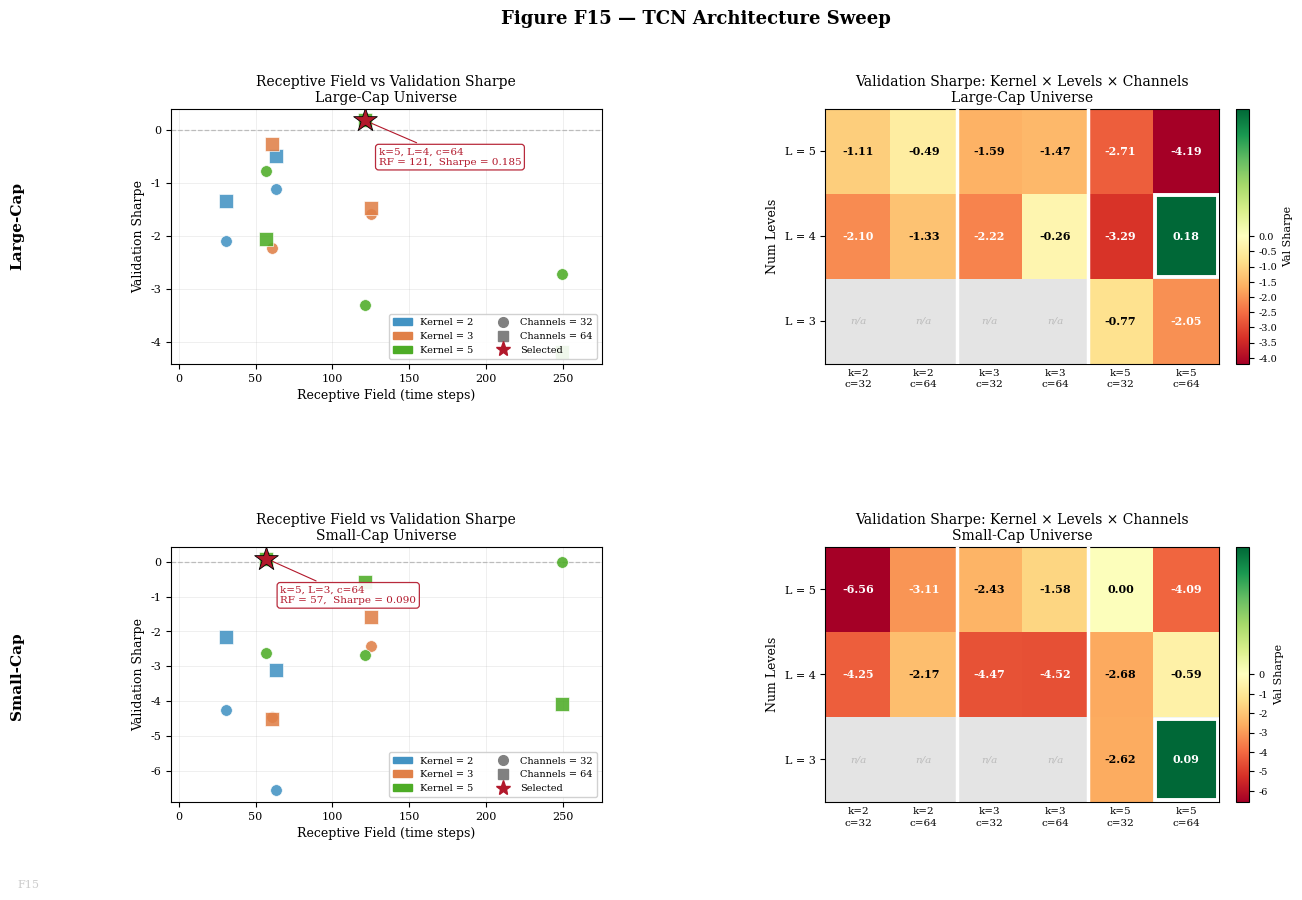

This figure's Python source:
"""
Generate Figure F15 — TCN Architecture Sweep.

2×2 grid: Row 1 = Large-Cap, Row 2 = Small-Cap
          Col 1 = Scatter (receptive field vs val Sharpe)
          Col 2 = Heatmap (kernel_size × num_levels, split by channel width)

Data is hardcoded — no CSV files are read.
"""

import os

import matplotlib
import matplotlib.patches as mpatches
import matplotlib.pyplot as plt
import numpy as np
import pandas as pd
import seaborn as sns  # used for style context
from matplotlib.colors import TwoSlopeNorm

matplotlib.rcParams.update({
    "font.family": "serif",
    "font.size": 10,
    "axes.titlesize": 10,
    "axes.labelsize": 9,
    "xtick.labelsize": 8,
    "ytick.labelsize": 8,
    "legend.fontsize": 8,
    "figure.dpi": 150,
})

OUT_DIR = "outputs/figures"
os.makedirs(OUT_DIR, exist_ok=True)


# ── Hardcoded sweep data ──────────────────────────────────────────────────────

COLS = ["kernel_size", "num_levels", "num_channels", "receptive_field",
        "val_sharpe", "val_auc", "n_params"]

_LC = [
    (2, 4, 32,  31, -2.102, 0.500527,  16898),
    (2, 4, 64,  31, -1.333, 0.522513,  62466),
    (2, 5, 32,  63, -1.114, 0.498762,  21058),
    (2, 5, 64,  63, -0.487, 0.529887,  78978),
    (3, 4, 32,  61, -2.217, 0.540114,  24802),
    (3, 4, 64,  61, -0.256, 0.519940,  92610),
    (3, 5, 32, 125, -1.586, 0.523534,  31010),
    (3, 5, 64, 125, -1.473, 0.579356, 117314),
    (5, 3, 32,  57, -0.773, 0.522545,  30306),
    (5, 3, 64,  57, -2.050, 0.558688, 111810),
    (5, 4, 32, 121, -3.295, 0.543261,  40610),
    (5, 4, 64, 121,  0.185, 0.530830, 152898),   # SELECTED
    (5, 5, 32, 249, -2.709, 0.538039,  50914),
    (5, 5, 64, 249, -4.189, 0.535094, 193986),
]

_SC = [
    (2, 4, 32,  31, -4.254, 0.386096,  16898),
    (2, 4, 64,  31, -2.170, 0.469633,  62466),
    (2, 5, 32,  63, -6.563, 0.471428,  21058),
    (2, 5, 64,  63, -3.106, 0.477176,  78978),
    (3, 4, 32,  61, -4.473, 0.447754,  24802),
    (3, 4, 64,  61, -4.516, 0.473688,  92610),
    (3, 5, 32, 125, -2.427, 0.479024,  31010),
    (3, 5, 64, 125, -1.581, 0.489335, 117314),
    (5, 3, 32,  57, -2.621, 0.427924,  30306),
    (5, 3, 64,  57,  0.090, 0.546277, 111810),   # SELECTED
    (5, 4, 32, 121, -2.677, 0.458185,  40610),
    (5, 4, 64, 121, -0.588, 0.487320, 152898),
    (5, 5, 32, 249,  0.001, 0.455992,  50914),
    (5, 5, 64, 249, -4.087, 0.428816, 193986),
]

LC_DF = pd.DataFrame(_LC, columns=COLS)
SC_DF = pd.DataFrame(_SC, columns=COLS)

LC_SEL = LC_DF.loc[LC_DF["val_sharpe"].idxmax()]
SC_SEL = SC_DF.loc[SC_DF["val_sharpe"].idxmax()]

# ── Visual constants ──────────────────────────────────────────────────────────

KERNELS  = [2, 3, 5]
CHANNELS = [32, 64]
LEVELS   = [5, 4, 3]          # heatmap rows, top → bottom

KERNEL_COLORS = {2: "#4393c3", 3: "#e08048", 5: "#4dac26"}
CHAN_MARKER   = {32: "o", 64: "s"}
CHAN_SIZE     = {32: 70,  64: 100}
SEL_COLOR     = "#b2182b"

# Column index mapping for the 6-column heatmap grid
COL_IDX = {(k, c): ki * len(CHANNELS) + ci
           for ki, k in enumerate(KERNELS)
           for ci, c in enumerate(CHANNELS)}


# ── Panel A — Scatter ─────────────────────────────────────────────────────────

def plot_scatter(ax: plt.Axes, df: pd.DataFrame, sel: pd.Series,
                 universe_label: str) -> None:
    with sns.axes_style("whitegrid"):
        pass  # style applied globally; seaborn used for palette reference

    ax.axhline(0, color="grey", lw=0.9, ls="--", alpha=0.5, zorder=1)

    for kernel, kg in df.groupby("kernel_size"):
        for chan, cg in kg.groupby("num_channels"):
            ax.scatter(
                cg["receptive_field"], cg["val_sharpe"],
                color=KERNEL_COLORS[kernel],
                marker=CHAN_MARKER[chan],
                s=CHAN_SIZE[chan],
                edgecolors="white", linewidths=0.5,
                alpha=0.88, zorder=2,
            )

    # Selected star
    ax.scatter(
        sel["receptive_field"], sel["val_sharpe"],
        marker="*", s=320, color=SEL_COLOR,
        edgecolors="black", linewidths=0.6, zorder=5,
    )

    # Annotation offset: shift down when near the top, up otherwise
    y_range = df["val_sharpe"].max() - df["val_sharpe"].min()
    near_top = (sel["val_sharpe"] - df["val_sharpe"].min()) / y_range > 0.8
    yoff = -32 if near_top else 10
    ax.annotate(
        (f"k={int(sel['kernel_size'])}, L={int(sel['num_levels'])}, "
         f"c={int(sel['num_channels'])}\n"
         f"RF = {int(sel['receptive_field'])},  Sharpe = {sel['val_sharpe']:.3f}"),
        xy=(sel["receptive_field"], sel["val_sharpe"]),
        xytext=(10, yoff), textcoords="offset points",
        fontsize=7.5, color=SEL_COLOR, ha="left",
        bbox=dict(boxstyle="round,pad=0.3", fc="white",
                  ec=SEL_COLOR, alpha=0.92, lw=0.9),
        arrowprops=dict(arrowstyle="-", color=SEL_COLOR, lw=0.8),
    )

    # Legend: kernel colors + channel shapes + selected marker
    kern_handles = [
        mpatches.Patch(color=KERNEL_COLORS[k], label=f"Kernel = {k}")
        for k in KERNELS
    ]
    chan_handles = [
        plt.Line2D([0], [0], marker=CHAN_MARKER[c], color="grey",
                   markersize=7, ls="None", label=f"Channels = {c}")
        for c in CHANNELS
    ]
    sel_handle = plt.Line2D([0], [0], marker="*", color=SEL_COLOR,
                             markersize=11, ls="None", label="Selected")
    ax.legend(
        handles=kern_handles + chan_handles + [sel_handle],
        fontsize=7, loc="lower right", framealpha=0.90,
        edgecolor="#cccccc", ncol=2,
    )

    ax.set_xlabel("Receptive Field (time steps)")
    ax.set_ylabel("Validation Sharpe")
    ax.set_title(f"Receptive Field vs Validation Sharpe\n{universe_label}", pad=5)
    ax.grid(True, lw=0.4, alpha=0.35)
    ax.set_xlim(-5, 275)


# ── Panel B — Heatmap ────────────────────────────────────────────────────────

def plot_heatmap(ax: plt.Axes, df: pd.DataFrame, sel: pd.Series,
                 universe_label: str, fig: plt.Figure) -> None:
    """
    Rows = num_levels  [5, 4, 3]  top → bottom
    Cols = (k=2,c=32) (k=2,c=64) | (k=3,c=32) (k=3,c=64) | (k=5,c=32) (k=5,c=64)
    Missing cells (k=2/3 at L=3) shown as light gray.
    """
    n_rows = len(LEVELS)
    n_cols = len(KERNELS) * len(CHANNELS)   # 6

    grid = np.full((n_rows, n_cols), np.nan)
    for _, row in df.iterrows():
        lv = int(row["num_levels"])
        if lv in LEVELS:
            ri = LEVELS.index(lv)
            ci = COL_IDX[(int(row["kernel_size"]), int(row["num_channels"]))]
            grid[ri, ci] = row["val_sharpe"]

    # Diverging norm centred at 0
    vmin, vmax = float(np.nanmin(grid)), float(np.nanmax(grid))
    norm = TwoSlopeNorm(vmin=min(vmin, -0.01), vcenter=0, vmax=max(vmax, 0.01))

    cmap = plt.cm.RdYlGn.copy()
    cmap.set_bad(color="#e4e4e4")

    masked = np.ma.array(grid, mask=np.isnan(grid))
    im = ax.imshow(masked, cmap=cmap, norm=norm, aspect="auto")

    # Colorbar
    cb = fig.colorbar(im, ax=ax, fraction=0.046, pad=0.04)
    cb.set_label("Val Sharpe", fontsize=8)
    cb.ax.tick_params(labelsize=7)

    # Y-axis
    ax.set_yticks(range(n_rows))
    ax.set_yticklabels([f"L = {lv}" for lv in LEVELS])
    ax.set_ylabel("Num Levels")

    # X-axis — two-line labels "k=K\nc=C"
    ax.set_xticks(range(n_cols))
    ax.set_xticklabels(
        [f"k={k}\nc={c}" for k in KERNELS for c in CHANNELS],
        fontsize=7.5, linespacing=1.4,
    )
    ax.tick_params(axis="x", length=0)   # hide tick marks; labels are descriptive

    # Vertical separators between kernel groups
    for sep_x in [1.5, 3.5]:
        ax.axvline(sep_x, color="white", lw=2.5, zorder=3)

    ax.set_title(f"Validation Sharpe: Kernel × Levels × Channels\n{universe_label}", pad=5)

    # Cell annotations
    for ri in range(n_rows):
        for ci in range(n_cols):
            val = grid[ri, ci]
            if np.isnan(val):
                ax.text(ci, ri, "n/a", ha="center", va="center",
                        fontsize=7.5, color="#bbbbbb", style="italic")
            else:
                normed_v = float(norm(val))
                tc = "white" if (normed_v < 0.28 or normed_v > 0.72) else "black"
                ax.text(ci, ri, f"{val:.2f}", ha="center", va="center",
                        fontsize=8, fontweight="bold", color=tc)

    # Selected cell — double-rectangle border (white inner, black outer)
    sel_ri = LEVELS.index(int(sel["num_levels"]))
    sel_ci = COL_IDX[(int(sel["kernel_size"]), int(sel["num_channels"]))]
    for lw, ec, zo in [(2.8, "white", 5), (1.0, "black", 4)]:
        ax.add_patch(mpatches.Rectangle(
            (sel_ci - 0.48, sel_ri - 0.48), 0.96, 0.96,
            linewidth=lw, edgecolor=ec, facecolor="none", zorder=zo,
        ))


# ── Main ─────────────────────────────────────────────────────────────────────

def main() -> None:
    datasets = [
        ("Large-Cap Universe", LC_DF, LC_SEL),
        ("Small-Cap Universe", SC_DF, SC_SEL),
    ]
    row_labels = ["Large-Cap", "Small-Cap"]

    fig, axes = plt.subplots(
        2, 2,
        figsize=(14, 9),
        gridspec_kw={"wspace": 0.52, "hspace": 0.72},
    )

    fig.suptitle(
        "Figure F15 — TCN Architecture Sweep",
        fontsize=13, fontweight="bold", y=0.99,
    )

    for row, (label, df, sel) in enumerate(datasets):
        # Rotated row label on the far left
        fig.text(
            0.01, 0.75 - row * 0.50,
            row_labels[row],
            va="center", ha="left",
            fontsize=11, fontweight="bold", rotation=90,
        )
        plot_scatter(axes[row, 0], df, sel, label)
        plot_heatmap(axes[row, 1], df, sel, label, fig)

    # Small unobtrusive figure label
    fig.text(0.015, 0.012, "F15", fontsize=8, color="#cccccc",
             va="bottom", ha="left")

    pdf_path = os.path.join(OUT_DIR, "F15_tcn_arch_sweep.pdf")
    png_path = os.path.join(OUT_DIR, "F15_tcn_arch_sweep.png")

    fig.savefig(pdf_path, format="pdf", bbox_inches="tight")
    print(f"Saved: {pdf_path}")

    fig.savefig(png_path, format="png", dpi=300, bbox_inches="tight")
    print(f"Saved: {png_path}")

    plt.close(fig)


if __name__ == "__main__":
    main()
